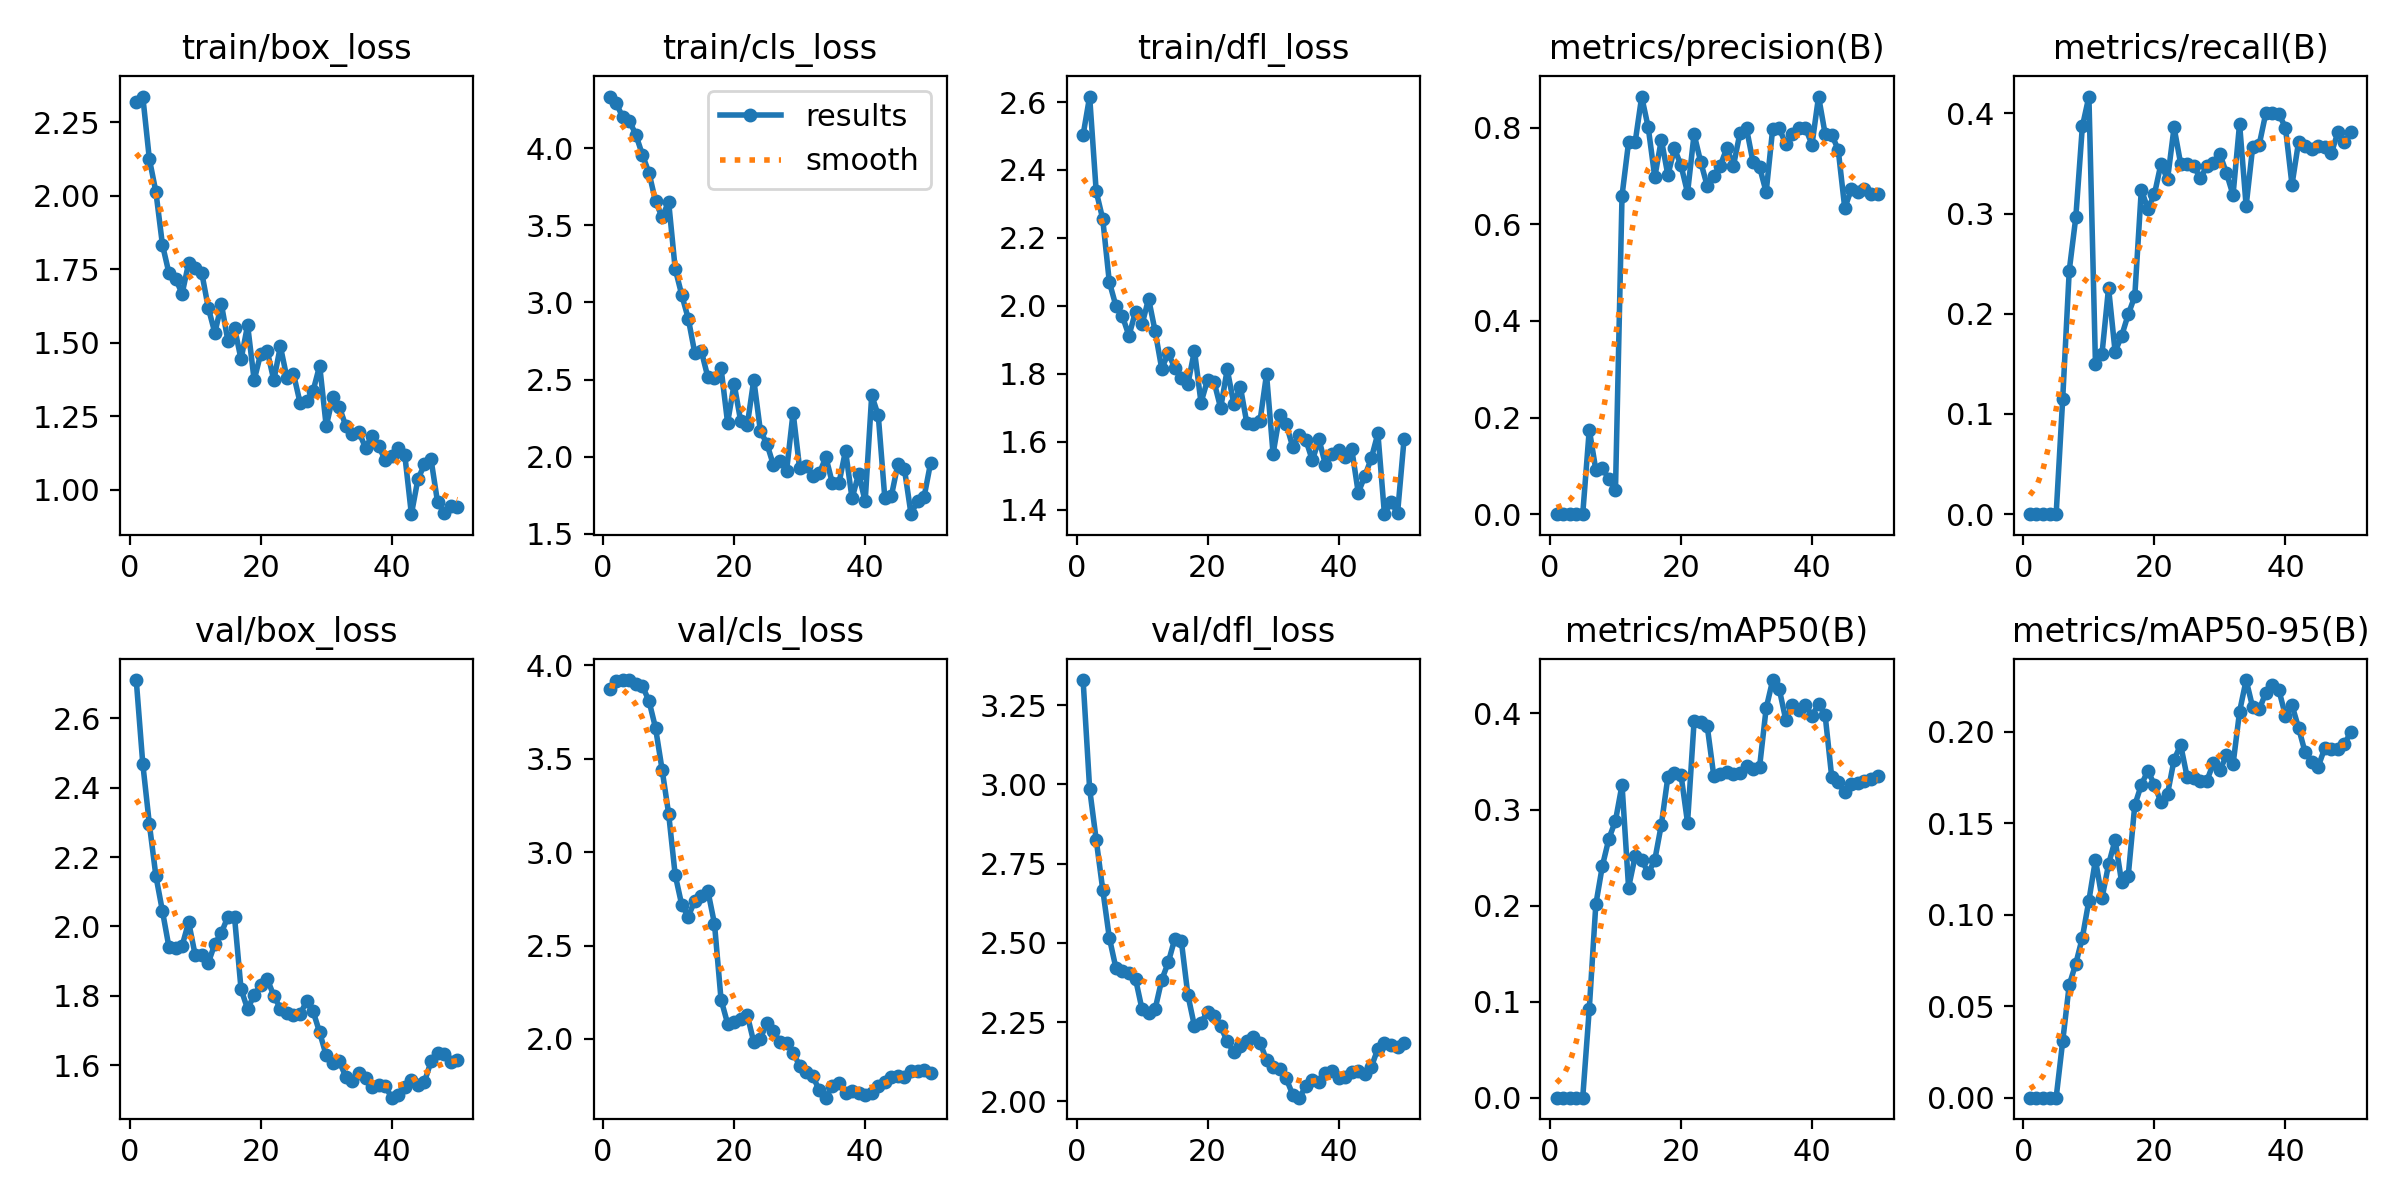

The data file committed next to this chart (first rows):
epoch, time, train/box_loss, train/cls_loss, train/dfl_loss, metrics/precision(B), metrics/recall(B), metrics/mAP50(B), metrics/mAP50-95(B), val/box_loss, val/cls_loss, val/dfl_loss, lr/pg0, lr/pg1, lr/pg2
1, 5.767, 2.318, 4.335, 2.503, 0, 0, 0, 0, 2.71, 3.873, 3.329, 2.331e-05, 2.331e-05, 2.331e-05
2, 8.41, 2.337, 4.293, 2.616, 0, 0, 0, 0, 2.469, 3.916, 2.986, 4.8961e-05, 4.8961e-05, 4.8961e-05
3, 10.85, 2.125, 4.2, 2.337, 0, 0, 0, 0, 2.296, 3.92, 2.825, 7.3557e-05, 7.3557e-05, 7.3557e-05
4, 13.36, 2.013, 4.178, 2.255, 0, 0, 0, 0, 2.145, 3.918, 2.668, 9.70981e-05, 9.70981e-05, 9.70981e-05
5, 16.06, 1.833, 4.088, 2.071, 0, 0, 0, 0, 2.044, 3.897, 2.517, 0.0001196, 0.0001196, 0.0001196
6, 19.8, 1.736, 3.957, 2, 0.175, 0.1152, 0.09246, 0.03087, 1.94, 3.888, 2.422, 0.000141, 0.000141, 0.000141
7, 22.71, 1.717, 3.841, 1.969, 0.09198, 0.2432, 0.2012, 0.06161, 1.939, 3.809, 2.413, 0.0001614, 0.0001614, 0.0001614
8, 25.22, 1.667, 3.658, 1.912, 0.09487, 0.2962, 0.2413, 0.07319, 1.944, 3.665, 2.405, 0.0001807, 0.0001807, 0.0001807
9, 27.51, 1.771, 3.553, 1.983, 0.07301, 0.3869, 0.2697, 0.08744, 2.013, 3.442, 2.387, 0.000199, 0.000199, 0.000199
10, 29.96, 1.753, 3.653, 1.945, 0.05052, 0.4168, 0.2884, 0.1077, 1.917, 3.206, 2.29, 0.0002162, 0.0002162, 0.0002162
11, 33.33, 1.738, 3.219, 2.021, 0.6592, 0.15, 0.3257, 0.13, 1.916, 2.878, 2.28, 0.0002323, 0.0002323, 0.0002323
12, 36.98, 1.618, 3.049, 1.925, 0.7698, 0.16, 0.2188, 0.109, 1.895, 2.717, 2.292, 0.0002474, 0.0002474, 0.0002474
13, 39.48, 1.533, 2.895, 1.815, 0.7695, 0.2259, 0.2512, 0.1274, 1.95, 2.655, 2.383, 0.0002539, 0.0002539, 0.0002539
14, 41.9, 1.631, 2.67, 1.86, 0.864, 0.1621, 0.2478, 0.1408, 1.982, 2.74, 2.438, 0.0002473, 0.0002473, 0.0002473
15, 44.37, 1.505, 2.683, 1.817, 0.8003, 0.178, 0.2336, 0.1177, 2.028, 2.764, 2.513, 0.0002407, 0.0002407, 0.0002407
16, 46.74, 1.551, 2.513, 1.787, 0.6974, 0.1993, 0.2475, 0.1211, 2.027, 2.79, 2.505, 0.0002341, 0.0002341, 0.0002341
17, 49.96, 1.443, 2.511, 1.77, 0.7751, 0.2174, 0.2842, 0.1597, 1.819, 2.616, 2.335, 0.0002275, 0.0002275, 0.0002275
18, 54.16, 1.56, 2.575, 1.868, 0.7015, 0.3239, 0.3339, 0.1709, 1.762, 2.211, 2.238, 0.0002209, 0.0002209, 0.0002209
19, 56.72, 1.372, 2.219, 1.715, 0.7568, 0.3047, 0.3383, 0.1786, 1.803, 2.083, 2.249, 0.0002143, 0.0002143, 0.0002143
20, 59.15, 1.463, 2.471, 1.782, 0.722, 0.3192, 0.3362, 0.1709, 1.832, 2.09, 2.283, 0.0002077, 0.0002077, 0.0002077
21, 61.49, 1.471, 2.229, 1.776, 0.665, 0.3497, 0.2862, 0.1614, 1.848, 2.106, 2.27, 0.0002011, 0.0002011, 0.0002011
22, 64.38, 1.372, 2.203, 1.699, 0.7864, 0.3342, 0.3918, 0.1659, 1.8, 2.128, 2.237, 0.0001945, 0.0001945, 0.0001945
23, 68.79, 1.487, 2.499, 1.813, 0.7294, 0.386, 0.3908, 0.1845, 1.764, 1.982, 2.189, 0.0001879, 0.0001879, 0.0001879
24, 71.55, 1.38, 2.168, 1.712, 0.6795, 0.3499, 0.387, 0.1928, 1.75, 2.002, 2.156, 0.0001814, 0.0001814, 0.0001814
25, 73.97, 1.394, 2.083, 1.762, 0.7007, 0.3497, 0.3353, 0.1751, 1.746, 2.084, 2.174, 0.0001748, 0.0001748, 0.0001748
26, 76.27, 1.296, 1.945, 1.654, 0.7212, 0.3478, 0.3365, 0.1745, 1.747, 2.043, 2.189, 0.0001682, 0.0001682, 0.0001682
27, 78.71, 1.303, 1.971, 1.653, 0.7578, 0.3351, 0.3393, 0.173, 1.784, 1.984, 2.203, 0.0001616, 0.0001616, 0.0001616
28, 82.88, 1.336, 1.907, 1.66, 0.7207, 0.3473, 0.3367, 0.1731, 1.755, 1.979, 2.186, 0.000155, 0.000155, 0.000155
29, 86.06, 1.422, 2.286, 1.799, 0.7888, 0.3503, 0.3378, 0.1827, 1.694, 1.926, 2.131, 0.0001484, 0.0001484, 0.0001484
30, 88.44, 1.215, 1.923, 1.564, 0.7984, 0.3591, 0.3457, 0.1789, 1.628, 1.857, 2.108, 0.0001418, 0.0001418, 0.0001418
31, 90.79, 1.314, 1.942, 1.678, 0.7281, 0.3404, 0.3425, 0.187, 1.607, 1.824, 2.102, 0.0001352, 0.0001352, 0.0001352
32, 93.22, 1.281, 1.874, 1.652, 0.7183, 0.3185, 0.3446, 0.182, 1.612, 1.802, 2.073, 0.0001286, 0.0001286, 0.0001286
33, 95.81, 1.215, 1.89, 1.585, 0.6664, 0.3897, 0.4054, 0.211, 1.565, 1.724, 2.021, 0.000122, 0.000122, 0.000122
34, 99.53, 1.19, 1.997, 1.621, 0.7978, 0.3077, 0.4348, 0.2282, 1.554, 1.686, 2.012, 0.0001154, 0.0001154, 0.0001154
35, 102.7, 1.195, 1.827, 1.605, 0.7984, 0.3664, 0.4253, 0.2133, 1.577, 1.749, 2.047, 0.0001088, 0.0001088, 0.0001088
36, 105.1, 1.142, 1.827, 1.545, 0.766, 0.3689, 0.3932, 0.2121, 1.562, 1.763, 2.069, 0.0001022, 0.0001022, 0.0001022
37, 107.4, 1.183, 2.038, 1.607, 0.7865, 0.4001, 0.4087, 0.2212, 1.539, 1.712, 2.061, 9.56376e-05, 9.56376e-05, 9.56376e-05
38, 109.7, 1.148, 1.728, 1.532, 0.7989, 0.4003, 0.4037, 0.2255, 1.543, 1.722, 2.089, 8.90442e-05, 8.90442e-05, 8.90442e-05
39, 113.4, 1.1, 1.888, 1.565, 0.7986, 0.3995, 0.4088, 0.2227, 1.539, 1.71, 2.097, 8.24508e-05, 8.24508e-05, 8.24508e-05
40, 117.1, 1.113, 1.71, 1.577, 0.765, 0.3857, 0.3974, 0.2087, 1.507, 1.7, 2.075, 7.58574e-05, 7.58574e-05, 7.58574e-05
41, 121.7, 1.142, 2.397, 1.553, 0.8643, 0.3288, 0.4099, 0.2145, 1.514, 1.709, 2.077, 6.9264e-05, 6.9264e-05, 6.9264e-05
42, 124.7, 1.116, 2.268, 1.58, 0.7871, 0.3714, 0.3984, 0.2021, 1.538, 1.749, 2.093, 6.26706e-05, 6.26706e-05, 6.26706e-05
43, 127.3, 0.9161, 1.731, 1.45, 0.7857, 0.3674, 0.3343, 0.1887, 1.557, 1.768, 2.095, 5.60772e-05, 5.60772e-05, 5.60772e-05
44, 131.4, 1.036, 1.745, 1.498, 0.7541, 0.3648, 0.3282, 0.1836, 1.544, 1.797, 2.085, 4.94838e-05, 4.94838e-05, 4.94838e-05
45, 134.1, 1.085, 1.952, 1.552, 0.6332, 0.3671, 0.3177, 0.1809, 1.553, 1.803, 2.109, 4.28904e-05, 4.28904e-05, 4.28904e-05
46, 136.4, 1.102, 1.917, 1.624, 0.6726, 0.3663, 0.327, 0.191, 1.611, 1.796, 2.166, 3.6297e-05, 3.6297e-05, 3.6297e-05
47, 138.6, 0.9563, 1.626, 1.387, 0.667, 0.36, 0.328, 0.1906, 1.636, 1.826, 2.184, 2.97036e-05, 2.97036e-05, 2.97036e-05
48, 140.9, 0.9215, 1.713, 1.423, 0.6733, 0.3811, 0.3295, 0.1904, 1.632, 1.828, 2.179, 2.31102e-05, 2.31102e-05, 2.31102e-05
49, 143.5, 0.9434, 1.74, 1.389, 0.6626, 0.371, 0.3314, 0.1931, 1.61, 1.833, 2.173, 1.65168e-05, 1.65168e-05, 1.65168e-05
50, 147.1, 0.9408, 1.962, 1.609, 0.6635, 0.3818, 0.3348, 0.2, 1.616, 1.818, 2.183, 9.9234e-06, 9.9234e-06, 9.9234e-06
